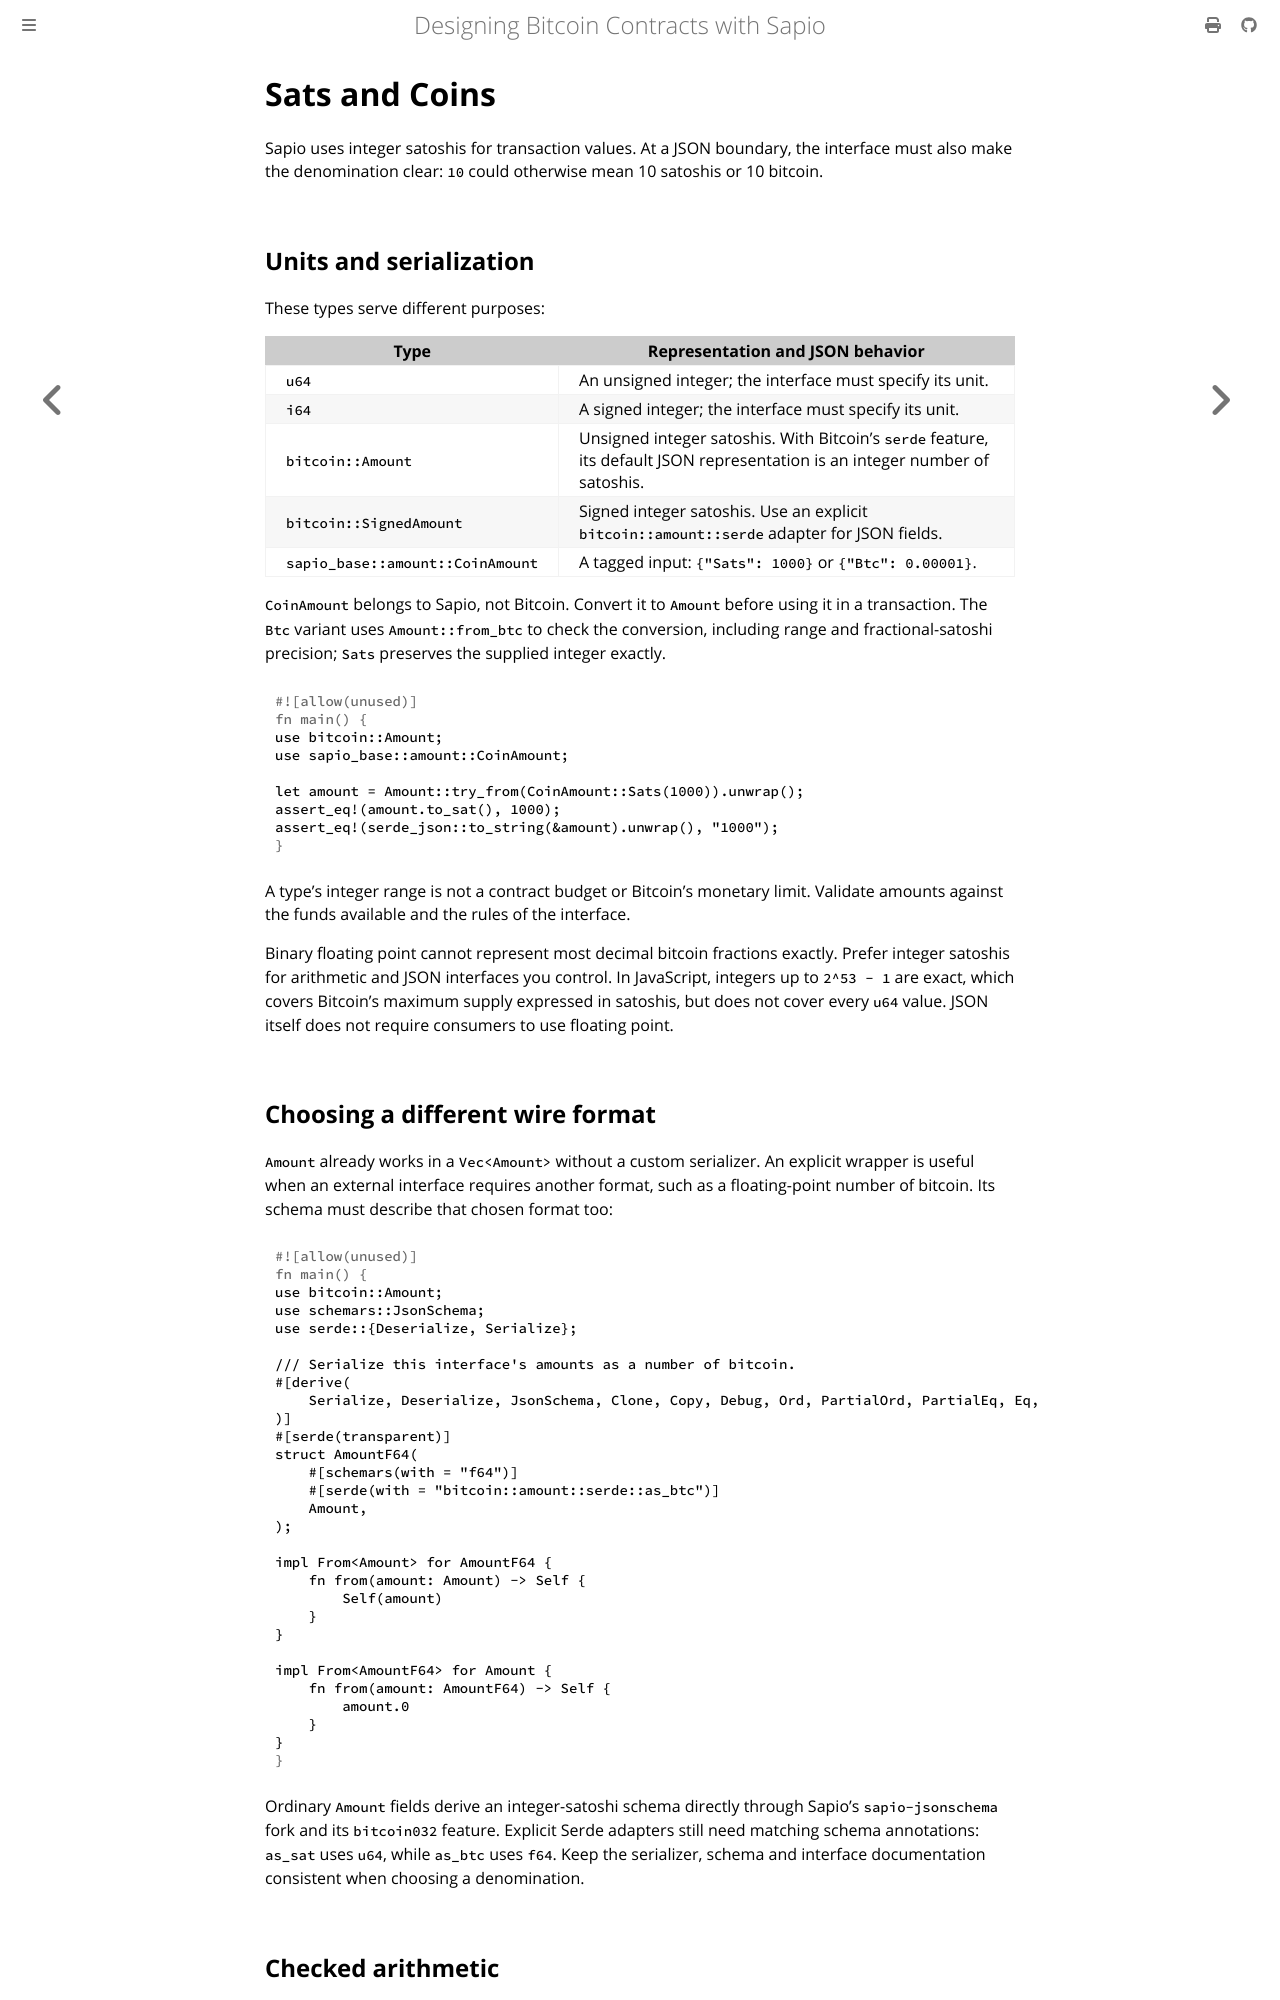

repository: sapio-lang/sapio · page: ch03-01-amounts.html · generator: mdbook

# Sats and Coins

Sapio uses integer satoshis for transaction values. At a JSON boundary, the
interface must also make the denomination clear: `10` could otherwise mean
10 satoshis or 10 bitcoin.

## Units and serialization

These types serve different purposes:

| Type | Representation and JSON behavior |
| --- | --- |
| `u64` | An unsigned integer; the interface must specify its unit. |
| `i64` | A signed integer; the interface must specify its unit. |
| `bitcoin::Amount` | Unsigned integer satoshis. With Bitcoin's `serde` feature, its default JSON representation is an integer number of satoshis. |
| `bitcoin::SignedAmount` | Signed integer satoshis. Use an explicit `bitcoin::amount::serde` adapter for JSON fields. |
| `sapio_base::amount::CoinAmount` | A tagged input: `{"Sats": 1000}` or `{"Btc": 0.00001}`. |

`CoinAmount` belongs to Sapio, not Bitcoin. Convert it to `Amount` before using
it in a transaction. The `Btc` variant uses `Amount::from_btc` to check the
conversion, including range and fractional-satoshi precision; `Sats` preserves
the supplied integer exactly.

```rust
use bitcoin::Amount;
use sapio_base::amount::CoinAmount;

let amount = Amount::try_from(CoinAmount::Sats(1000)).unwrap();
assert_eq!(amount.to_sat(), 1000);
assert_eq!(serde_json::to_string(&amount).unwrap(), "1000");
```

A type's integer range is not a contract budget or Bitcoin's monetary limit.
Validate amounts against the funds available and the rules of the interface.

Binary floating point cannot represent most decimal bitcoin fractions exactly.
Prefer integer satoshis for arithmetic and JSON interfaces you control. In
JavaScript, integers up to `2^53 - 1` are exact, which covers Bitcoin's maximum
supply expressed in satoshis, but does not cover every `u64` value. JSON itself
does not require consumers to use floating point.

## Choosing a different wire format

`Amount` already works in a `Vec<Amount>` without a custom serializer. An
explicit wrapper is useful when an external interface requires another format,
such as a floating-point number of bitcoin. Its schema must describe that
chosen format too:

```rust
use bitcoin::Amount;
use schemars::JsonSchema;
use serde::{Deserialize, Serialize};

/// Serialize this interface's amounts as a number of bitcoin.
#[derive(
    Serialize, Deserialize, JsonSchema, Clone, Copy, Debug, Ord, PartialOrd, PartialEq, Eq,
)]
#[serde(transparent)]
struct AmountF64(
    #[schemars(with = "f64")]
    #[serde(with = "bitcoin::amount::serde::as_btc")]
    Amount,
);

impl From<Amount> for AmountF64 {
    fn from(amount: Amount) -> Self {
        Self(amount)
    }
}

impl From<AmountF64> for Amount {
    fn from(amount: AmountF64) -> Self {
        amount.0
    }
}
```

Ordinary `Amount` fields derive an integer-satoshi schema directly through
Sapio's `sapio-jsonschema` fork and its `bitcoin032` feature. Explicit Serde
adapters still need matching schema annotations: `as_sat` uses `u64`, while
`as_btc` uses `f64`. Keep the serializer, schema and interface documentation
consistent when choosing a denomination.
